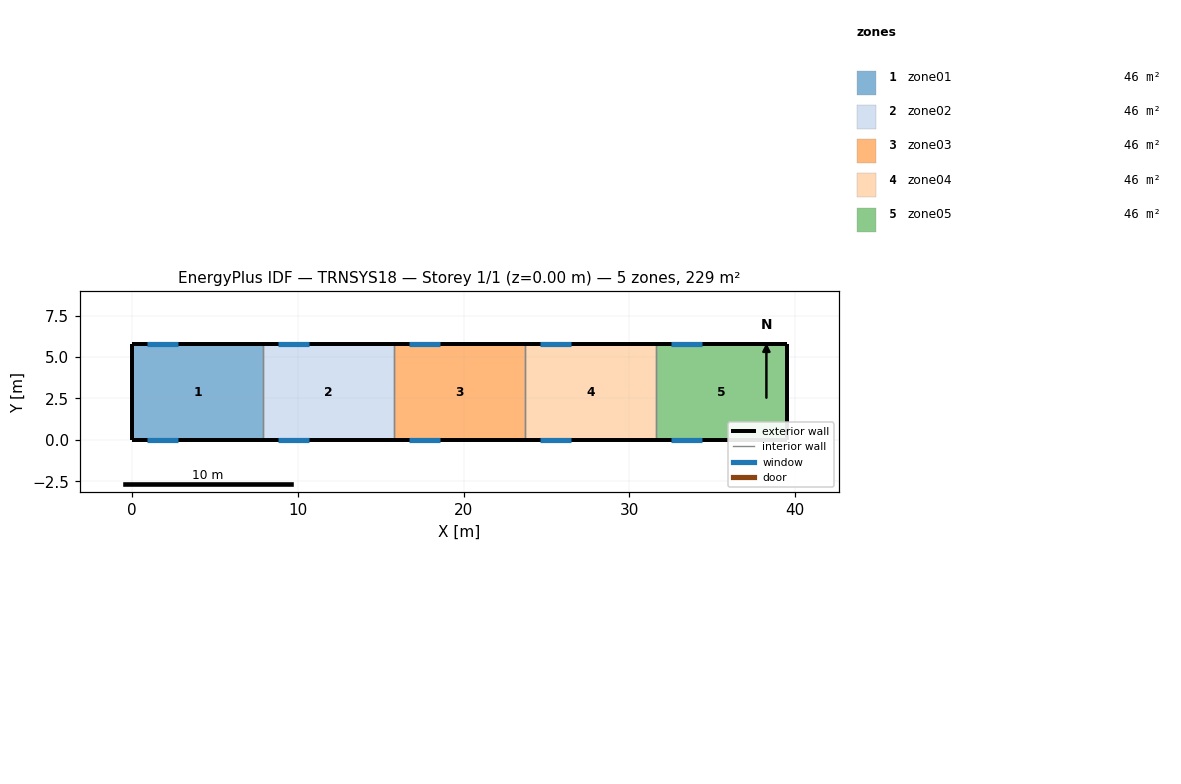
=== STOREY PLAN SPEC (per zone: floor XY polygon, exterior-wall plan segments, windows/doors) ===
zone 1: zone01  (45.8 m²)
  floor: (0.00, 0.00) (0.00, 5.80) (7.90, 5.80) (7.90, 0.00)
  exterior wall: (0.00, 5.80) – (0.00, 0.00)  [5.8 m]
  exterior wall: (7.90, 5.80) – (0.00, 5.80)  [7.9 m]
    window: (0.90, 5.80) – (2.80, 5.80)  [6.3 m²]
  exterior wall: (0.00, 0.00) – (7.90, 0.00)  [7.9 m]
    window: (0.90, 0.00) – (2.80, 0.00)  [6.3 m²]
  interior walls: 1
zone 2: zone02  (45.8 m²)
  floor: (7.90, 0.00) (7.90, 5.80) (15.80, 5.80) (15.80, 0.00)
  exterior wall: (15.80, 5.80) – (7.90, 5.80)  [7.9 m]
    window: (8.80, 5.80) – (10.70, 5.80)  [6.3 m²]
  exterior wall: (7.90, 0.00) – (15.80, 0.00)  [7.9 m]
    window: (8.80, 0.00) – (10.70, 0.00)  [6.3 m²]
  interior walls: 2
zone 3: zone03  (45.8 m²)
  floor: (15.80, 0.00) (15.80, 5.80) (23.70, 5.80) (23.70, 0.00)
  exterior wall: (23.70, 5.80) – (15.80, 5.80)  [7.9 m]
    window: (16.70, 5.80) – (18.60, 5.80)  [6.3 m²]
  exterior wall: (15.80, 0.00) – (23.70, 0.00)  [7.9 m]
    window: (16.70, 0.00) – (18.60, 0.00)  [6.3 m²]
  interior walls: 2
zone 4: zone04  (45.8 m²)
  floor: (23.70, 0.00) (23.70, 5.80) (31.60, 5.80) (31.60, 0.00)
  exterior wall: (31.60, 5.80) – (23.70, 5.80)  [7.9 m]
    window: (24.60, 5.80) – (26.50, 5.80)  [6.3 m²]
  exterior wall: (23.70, 0.00) – (31.60, 0.00)  [7.9 m]
    window: (24.60, 0.00) – (26.50, 0.00)  [6.3 m²]
  interior walls: 2
zone 5: zone05  (45.8 m²)
  floor: (31.60, 0.00) (31.60, 5.80) (39.50, 5.80) (39.50, 0.00)
  exterior wall: (39.50, 5.80) – (39.50, 0.00)  [5.8 m]
  exterior wall: (39.50, 5.80) – (31.60, 5.80)  [7.9 m]
    window: (32.50, 5.80) – (34.40, 5.80)  [6.3 m²]
  exterior wall: (31.60, 0.00) – (39.50, 0.00)  [7.9 m]
    window: (32.50, 0.00) – (34.40, 0.00)  [6.3 m²]
  interior walls: 1

=== DERIVED (storey summary) ===
Building: TRNSYS18
Storey: 1 of 1  (floor level z = 0.00 m)
Storey gross floor area: 229.1 m²
Zones on this storey: 5
  - zone01: floor 45.8 m²; exterior wall 21.6 m (108.0 m²); 2 window(s) 12.5 m²; WWR 11.6%
  - zone02: floor 45.8 m²; exterior wall 15.8 m (79.0 m²); 2 window(s) 12.5 m²; WWR 15.9%
  - zone03: floor 45.8 m²; exterior wall 15.8 m (79.0 m²); 2 window(s) 12.5 m²; WWR 15.9%
  - zone04: floor 45.8 m²; exterior wall 15.8 m (79.0 m²); 2 window(s) 12.5 m²; WWR 15.9%
  - zone05: floor 45.8 m²; exterior wall 21.6 m (108.0 m²); 2 window(s) 12.5 m²; WWR 11.6%
Zone adjacency: (none detected)